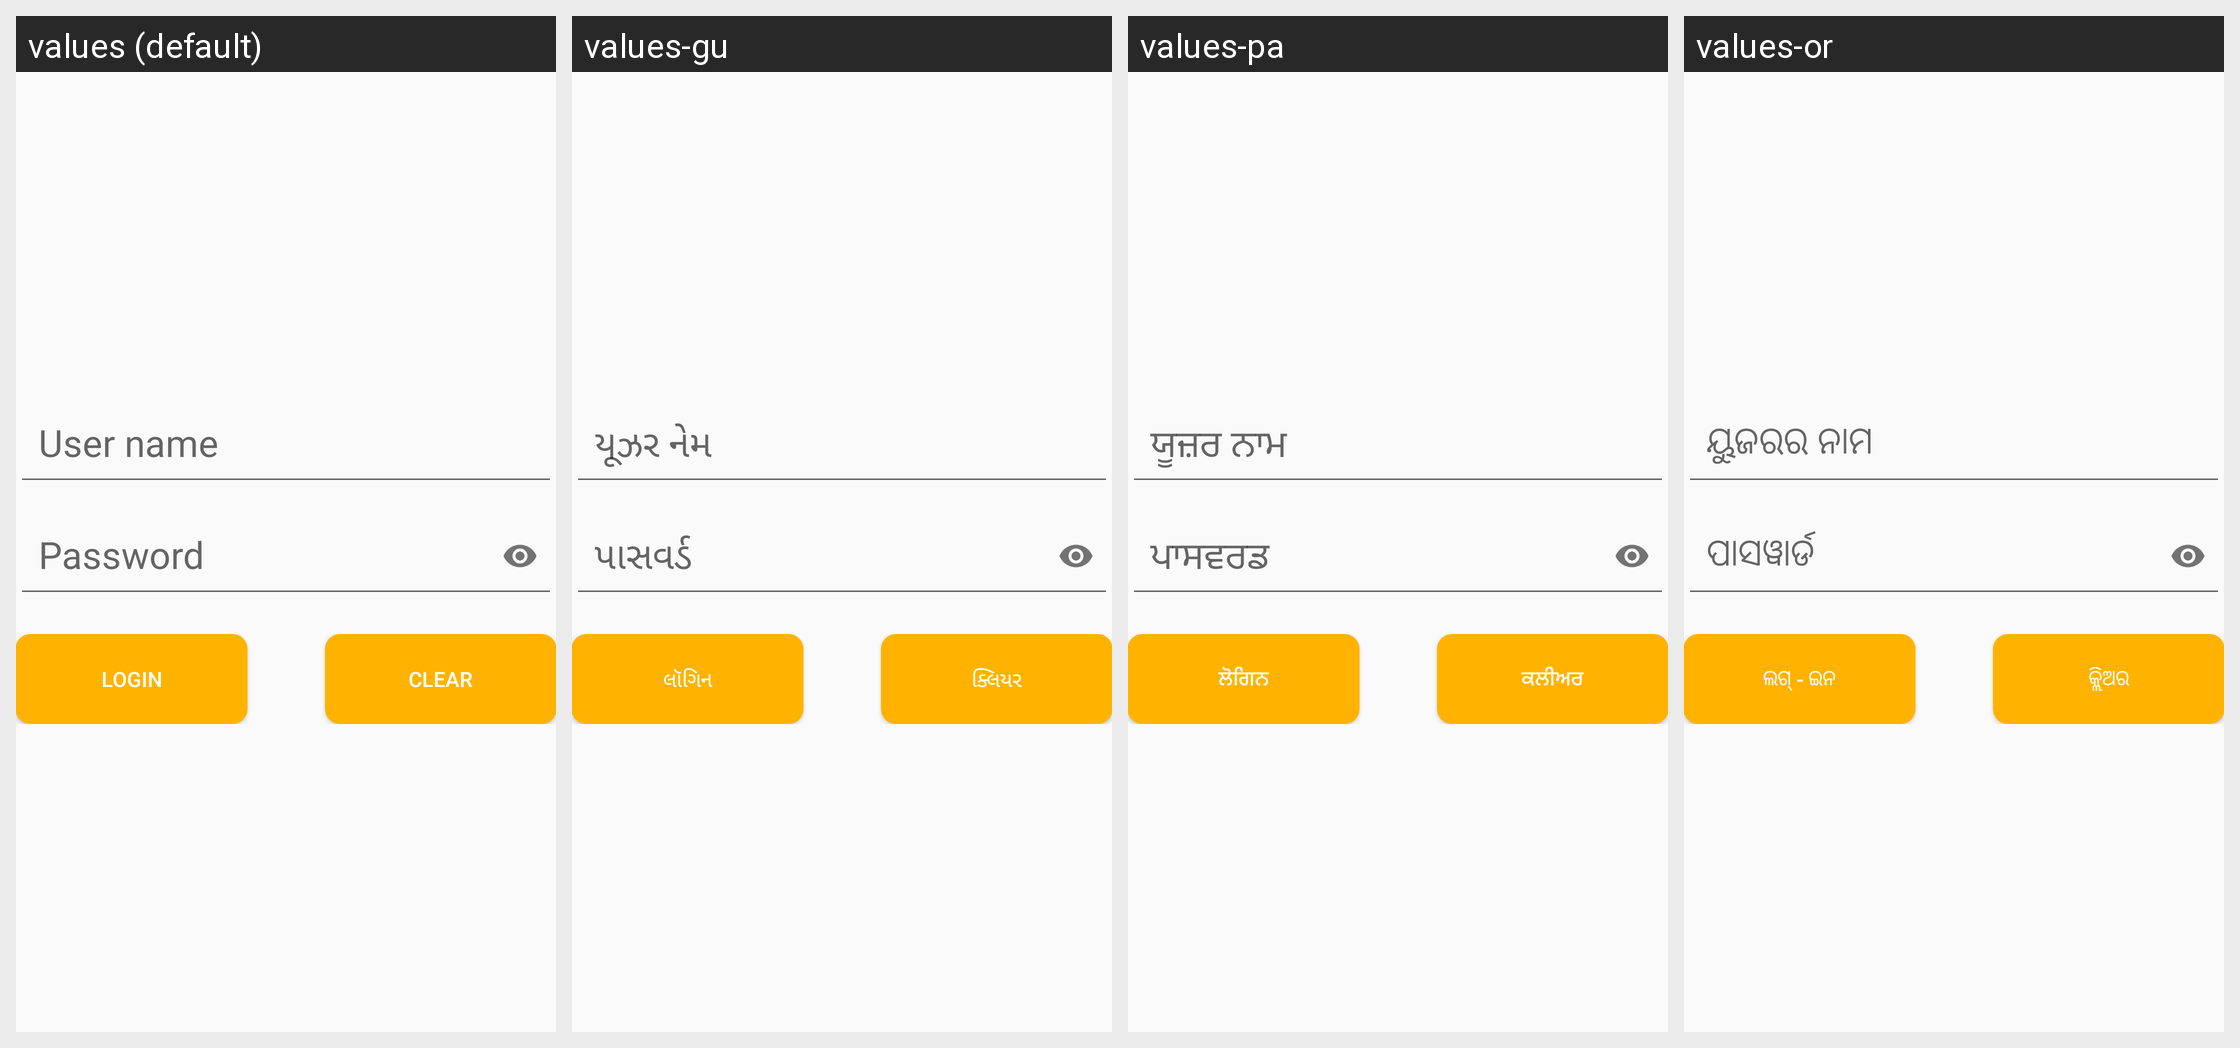

Strings drawn on this Android screen and how each of the app's shown locales translates them:
Android screen res/layout/admin_panel_login.xml rendered under 4 locales, left to right: values (default), values-gu, values-pa, values-or. Device: Nexus 5 (rendered at 1080×1920; each locale shown at half size, 540×960, under a caption strip naming it); theme AppTheme.
Other locales in the repository, not shown: values-as, values-bn, values-en, values-hi, values-kn, values-mr, values-ta, values-te, values-ur.
Strings drawn on this screen, with the default value and each locale's value (text and hints the layout hard-codes, and strings that could not be matched under every locale, appear in the picture but are not listed):

user_name
  values: User name
  values-gu: યૂઝર નેમ
  values-pa: ਯੂਜ਼ਰ ਨਾਮ
  values-or: ୟୁଜରର ନାମ

password
  values: Password
  values-gu: પાસવર્ડ
  values-pa: ਪਾਸਵਰਡ
  values-or: ପାସୱାର୍ଡ

login
  values: Login
  values-gu: લૉગિન
  values-pa: ਲੋਗਿਨ
  values-or: ଲଗ୍ - ଇନ

clear
  values: Clear
  values-gu: ક્લિયર
  values-pa: ਕਲੀਅਰ
  values-or: କ୍ଲିଅର
